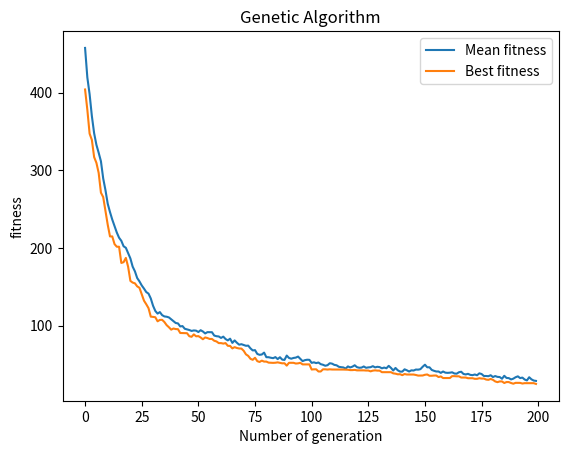

Generate this figure with matplotlib:

# author: Yonis Ismail

# Title: Simple genetic algorithm

# Tasks:
import math
import random
import matplotlib.pyplot as plt


P = 50

N = 50

population = []

offspringpopulation = []

Mean = []
Mean3 = []
class individual:

    gene = []
    fitness = 0

def create_gene(n):
    tempgene = []

    for i in range(0,n):

        random1 = random.uniform(-5.12,5.12)

        tempgene.append(random1)

    return tempgene

def func_fit(pieceofgene):
    fitness = 10*len(pieceofgene)

    for i in range(0, len(pieceofgene)):

        fitness = fitness + (pieceofgene[i]*pieceofgene[i] - 10*math.cos(2*math.pi*pieceofgene[i]))

    return fitness

for x in range(0, P):

    tempgene = []

    for x in range(0, N):

        random1 = random.uniform(0, 1)
        tempgene.append(random1)

    # Computing fitness for this gene.

    val_fit = func_fit(tempgene)
    newind = individual()
    newind.gene = tempgene.copy()
    newind.fitness = val_fit
    population.append(newind)

def tournamentselection(population):#haixia: change the name,

    # it is not roulette selection, this is your trounament selection

    # for roulette selection, please refer to assignment sheet



    offspringpopulation = []
    for i in range(P):
        parent1 = random.randint(0, P - 1)
        off1 = population[parent1]
        parent2 = random.randint(0, P - 1)
        off2 = population[parent2]
        if off1.fitness < off2.fitness:
           offspringpopulation.append(off1)

        else:
            offspringpopulation.append(off2)

    return offspringpopulation

def crossover(offspring):

    offspring_crossed = []
    for i in range(0, P, 2):

        newind1 = individual()
        newind2 = individual()

        # weirdness of having to use .copy for arrays or
        # it is actually a pointer, not a copy
        crosspoint = random.randint(1, len(offspring[0].gene) - 1)
        headgene1 = []
        tailgene1 = []
        headgene2 = []
        tailgene2 = []
        for h in range(0, crosspoint):
            headgene1.append(offspring[i].gene[h])
            headgene2.append(offspring[i + 1].gene[h])

        for j in range(crosspoint, len(offspring[0].gene)):
            tailgene1.append(offspring[i].gene[j])
            tailgene2.append(offspring[i + 1].gene[j])
        newind1.gene = headgene1 + tailgene2
        newind1.fitness = (headgene1 + tailgene2).count(1)
        newind2.gene = headgene2 + tailgene1
        newind2.fitness = (headgene2 + tailgene1).count(1)
        offspring_crossed.append(newind1)
        offspring_crossed.append(newind2)
    return offspring_crossed

# Mutation of the offspring poppulation

def mutation(offspringpopulation):
    pop = []
    for i in range(0, P):

        #newind = offspringpopulation[i]#haixia: if you get the gene from the pop, then,

        # if you append it with newind.gene.append(gene), then, your gene will be growing
        newind = individual()
        newind.gene = []#haixia: this is important: clear it, before you fill it with new elements
        sign = random.choice([-1,1])
        alter = sign*random.uniform(0,1)
        MUTRATE = 1 / N
        for j in range(0, N):
            gene = offspringpopulation[i].gene[j]
            mutprob = random.randint(0,100)
            if mutprob < (100 * MUTRATE):
                if gene + alter < -5.12:
                    gene = -5.12
                elif gene + alter > 5.12:
                    gene = 5.12
                else:
                    gene = gene + alter
            newind.gene.append(gene)
            newind.fitness = func_fit(newind.gene)#haixia

        pop.append(newind)

    return pop

list_best_each_generation = [] #haixia


list_best_each_generation = []

for i in range (0,200): # main loop, total generation



    offspringpopulation = tournamentselection(population) # Call Roulettewheelselection



    population = crossover(offspringpopulation) # Crossover the population



    population = mutation(population)  # Mutate the population



    population = tournamentselection(population) #haixia: after creating new individuals,

    # we want to select the better ones to do statistical calculation



    totalFitness = 0

    totalFitnessOffspring = 0

    bestingen = (min([ind.fitness for ind in population]))


    list_best_each_generation.append(bestingen)#Changed from MAX to MIN for minimisation

    #for i in range(0, P):

    #    totalFitness = totalFitness + population[i].fitness # Calculate the total fitness of the population

    #print("totalfitness: ", totalFitness) #haixia: after wsheet2, we are not interested in total fitness,

    #instead, get the best fitness from each generation

    Mean = []

    Mean.append([ind.fitness for ind in population])

    Mean2 = sum(Mean[0]) / P

    Mean3.append(Mean2)

print(len(Mean3))
print(len(list_best_each_generation))
#print(" The means of each generation: ", Mean3)

#print("Best in each generation: ",list_best_each_generation)

list_x = range(0, len(Mean3))
plt.xlabel("Number of generation")
plt.ylabel("fitness")
plt.title("Genetic Algorithm")
#print("Best mean generation:"+str(Mean3))
markers_on_mean = Mean3
plt.plot(list_x, Mean3, label = "Mean fitness")
markers_on_Indfit = bestingen
plt.plot(list_x, list_best_each_generation, label = "Best fitness")
plt.legend()
plt.show()
